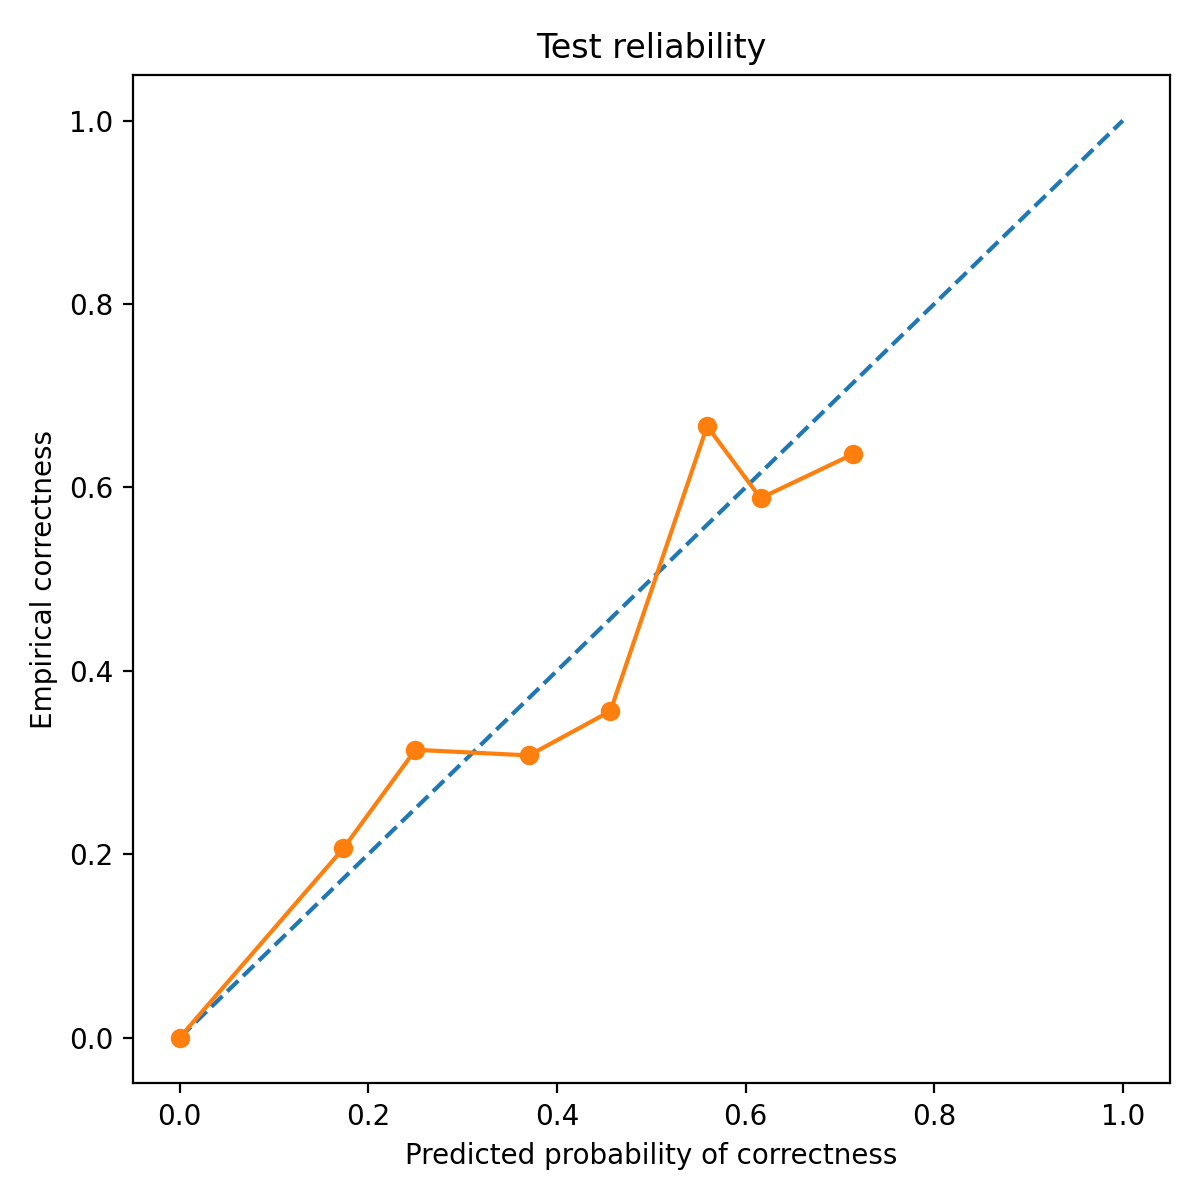

Values plotted in this chart, from the file beside it:
bin_left, bin_right, count, mean_pred_correct, empirical_correct, empirical_wrong
0.0, 0.1, 2, 0.0, 0.0, 1.0
0.1, 0.2, 126, 0.1736, 0.2063, 0.7937
0.2, 0.3, 188, 0.2499, 0.3138, 0.6862
0.3, 0.4, 26, 0.3704, 0.3077, 0.6923
0.4, 0.5, 59, 0.4566, 0.3559, 0.6441
0.5, 0.6, 3, 0.5592, 0.6667, 0.3333
0.6, 0.7, 85, 0.6159, 0.5882, 0.4118
0.7, 0.8, 11, 0.7143, 0.6364, 0.3636
